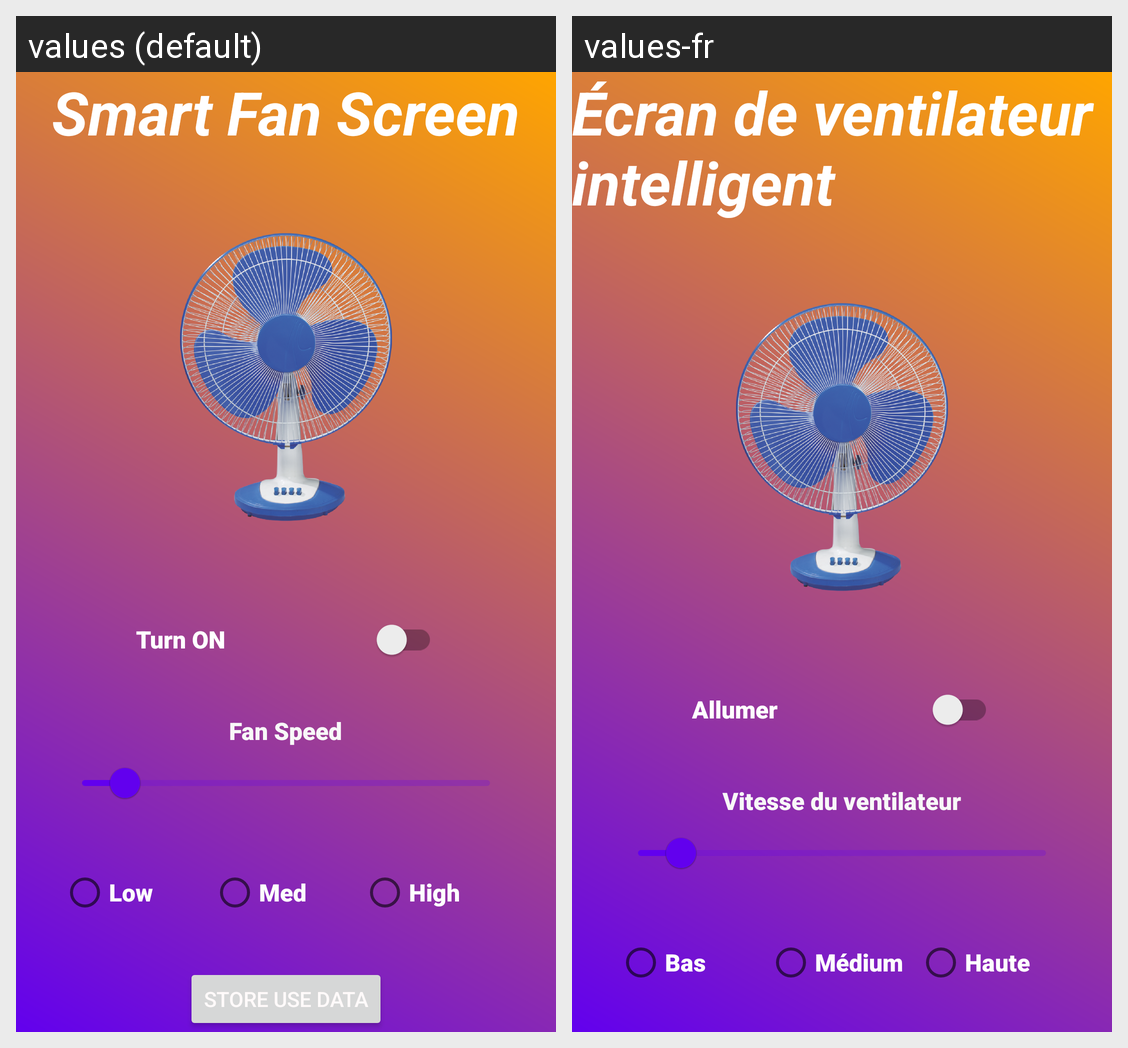

Translations of the strings shown on this Android screen, per locale in the grid:
Android screen res/layout/fragment_fan.xml rendered under 2 locales, left to right: values (default), values-fr. Device: Nexus 5 (rendered at 1080×1920; each locale shown at half size, 540×960, under a caption strip naming it); theme Theme.ALIE.
Strings drawn on this screen, with the default value and each locale's value (text and hints the layout hard-codes, and strings that could not be matched under every locale, appear in the picture but are not listed):

textView11
  values: Smart Fan Screen
  values-fr: Écran de ventilateur intelligent

switch8
  values: Turn ON
  values-fr: Allumer

textView27
  values: Fan Speed
  values-fr: Vitesse du ventilateur

TheSecondDawnRadioButton1
  values: Low
  values-fr: Bas

TheSecondDawnRadioButton2
  values: Med
  values-fr: Médium

TheSecondDawnRadioButton3
  values: High
  values-fr: Haute
